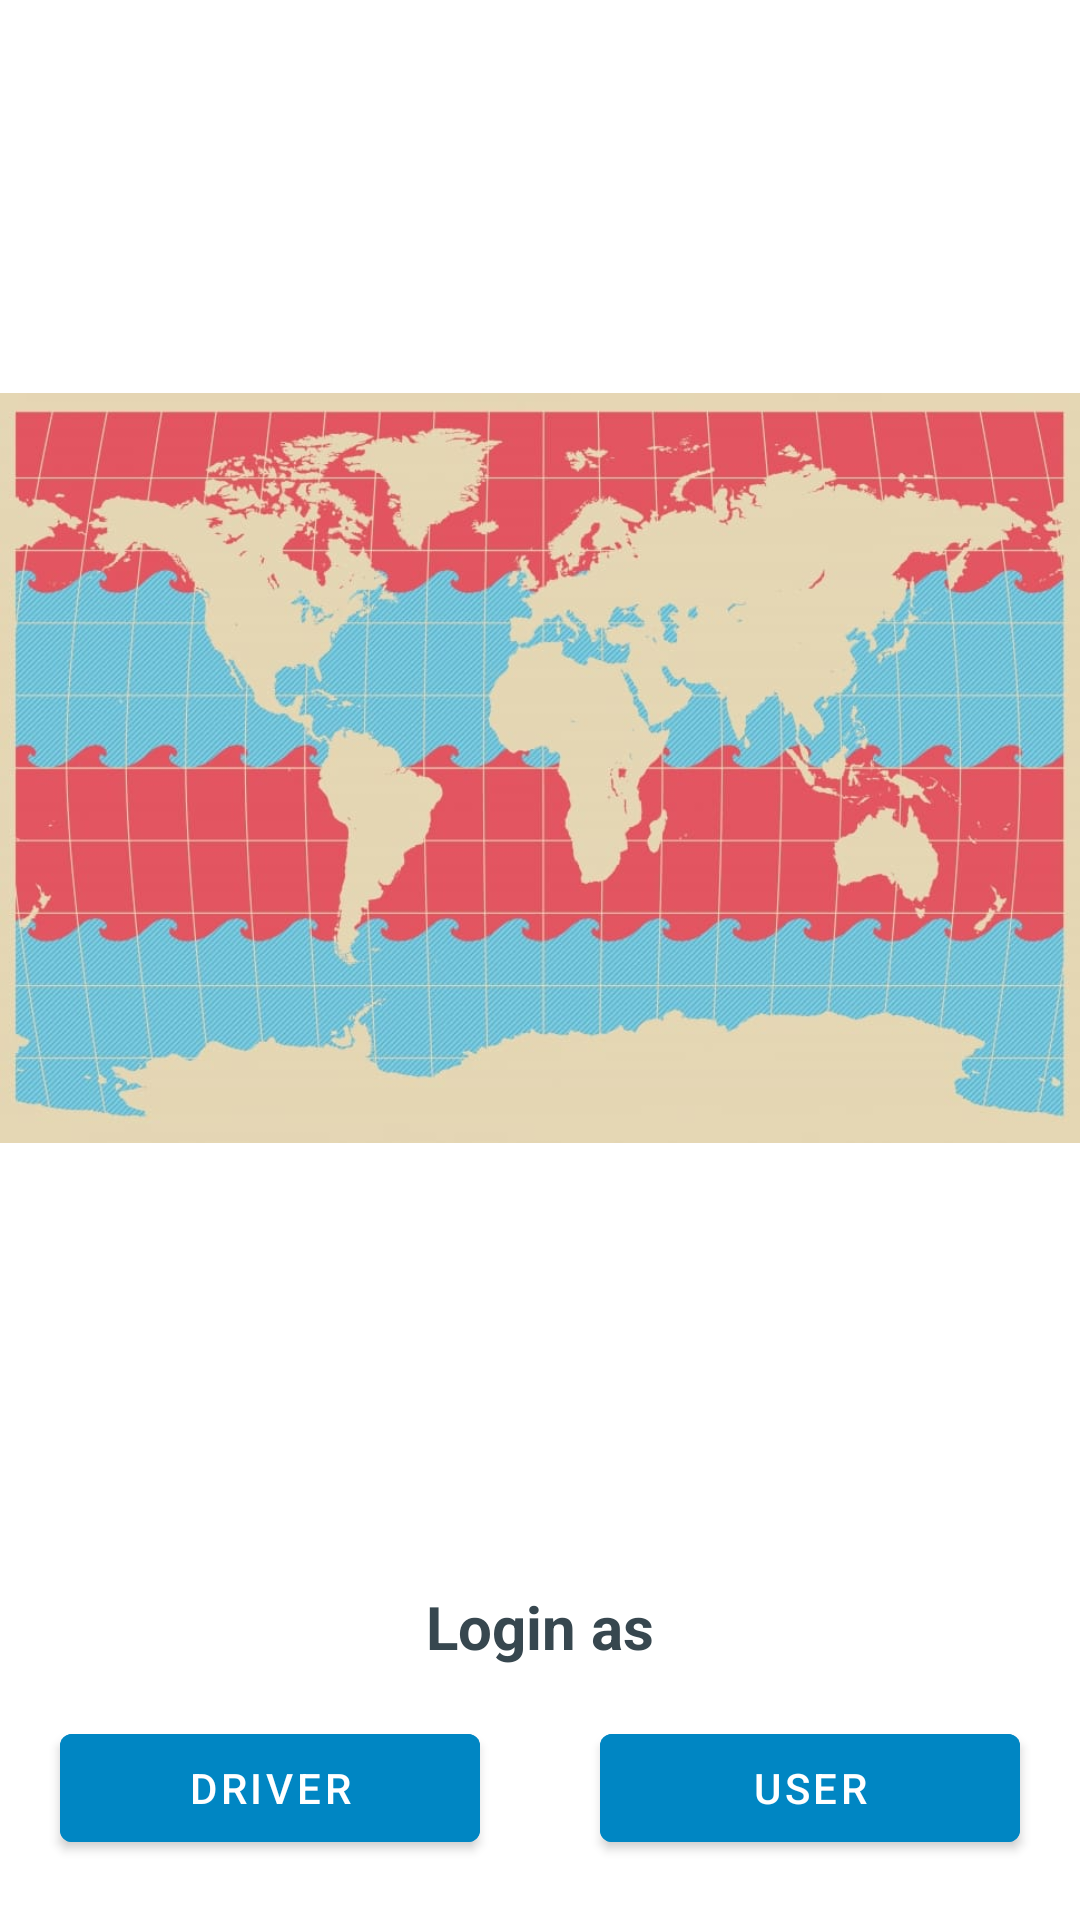

Here is an Android app screen rendered from its layout file. Give the layout XML and the strings, colors and styles it references.
<!-- AndroidManifest.xml: application theme AppTheme -->
<!-- res/layout/activity_start.xml -->
<?xml version="1.0" encoding="utf-8"?>
<androidx.constraintlayout.widget.ConstraintLayout xmlns:android="http://schemas.android.com/apk/res/android"
    xmlns:app="http://schemas.android.com/apk/res-auto"
    android:layout_width="match_parent"
    android:layout_height="match_parent">

    <Button
        android:id="@+id/driverButton"
        android:layout_width="0dp"
        android:layout_height="wrap_content"
        android:layout_margin="@dimen/start_margin"
        android:backgroundTint="@color/btn_scnd_color"
        android:text="@string/start_driverButton"
        android:textColor="@color/btn_scnd_text_color"
        app:layout_constraintBottom_toBottomOf="parent"
        app:layout_constraintEnd_toStartOf="@+id/guideline"
        app:layout_constraintStart_toStartOf="parent" />

    <Button
        android:id="@+id/userButton"
        android:layout_width="0dp"
        android:layout_height="wrap_content"
        android:layout_marginEnd="@dimen/start_margin"
        android:layout_marginStart="@dimen/start_margin"
        android:backgroundTint="@color/btn_scnd_color"
        android:text="@string/start_userButton"
        android:textColor="@color/btn_scnd_text_color"
        app:layout_constraintEnd_toEndOf="parent"
        app:layout_constraintStart_toStartOf="@+id/guideline"
        app:layout_constraintTop_toTopOf="@+id/driverButton" />

    <ImageView
        android:id="@+id/backgroundImageView"
        android:layout_width="match_parent"
        android:layout_height="0dp"
        android:layout_marginBottom="@dimen/start_vertical_spacing"
        android:src="@drawable/redwaveworldmapblue_wallpaper_preview"
        app:layout_constraintBottom_toTopOf="@+id/driverButton"
        app:layout_constraintEnd_toEndOf="parent"
        app:layout_constraintStart_toStartOf="parent"
        app:layout_constraintTop_toTopOf="parent" />

    <androidx.constraintlayout.widget.Guideline
        android:id="@+id/guideline"
        android:layout_width="wrap_content"
        android:layout_height="wrap_content"
        android:orientation="vertical"
        app:layout_constraintGuide_percent="0.5" />

    <TextView
        android:id="@+id/textView"
        android:layout_width="wrap_content"
        android:layout_height="wrap_content"
        android:text="@string/login_as"
        android:textColor="@color/blue_grey"
        android:textSize="@dimen/start_text_size"
        android:textStyle="bold"
        app:layout_constraintBottom_toTopOf="@+id/driverButton"
        app:layout_constraintEnd_toEndOf="parent"
        app:layout_constraintStart_toStartOf="parent"
        app:layout_constraintTop_toBottomOf="@+id/backgroundImageView" />

</androidx.constraintlayout.widget.ConstraintLayout>
<!-- resources referenced by this layout -->
<resources>
  <color name="blue_grey">#37474f</color>
  <color name="btn_scnd_color">@color/primaryDarkColor</color>
  <color name="btn_scnd_text_color">@color/secondaryTextColor</color>
  <dimen name="start_margin">20dp</dimen>
  <dimen name="start_text_size">20sp</dimen>
  <dimen name="start_vertical_spacing">60dp</dimen>
  <!-- drawable redwaveworldmapblue_wallpaper_preview: jpg bitmap (drawable, 88638 bytes) -->
  <string name="login_as">Login as</string>
  <string name="start_driverButton">Driver</string>
  <string name="start_userButton">User</string>
  <style name="AppTheme" parent="Theme.MaterialComponents.Light.DarkActionBar">
          
          <item name="colorPrimary">@color/primaryColor</item>
          <item name="colorPrimaryDark">@color/primaryDarkColor</item>
          <item name="colorAccent">@color/colorAccent</item>
      </style>
  <color name="primaryDarkColor">#0086c3</color>
  <color name="secondaryTextColor">#ffffff</color>
  <color name="primaryColor">#29b6f6</color>
  <color name="colorAccent">@color/accentSecondaryLightColor</color>
  <color name="accentSecondaryLightColor">#52c7b8</color>
</resources>
